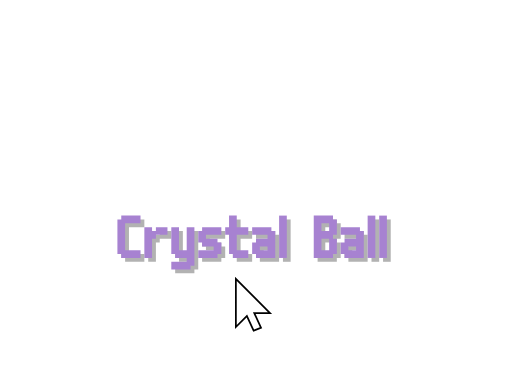
t = 0.00 s
t = 1.13 s: frame unchanged from t = 0.00 s, image omitted
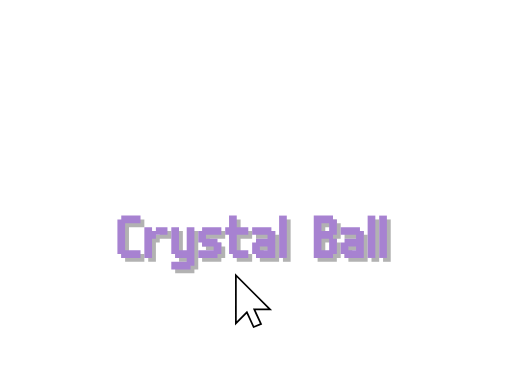
t = 1.88 s
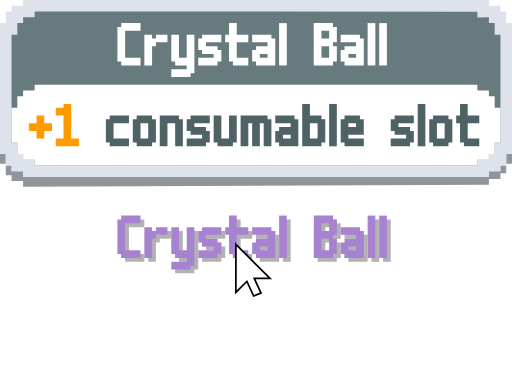
t = 3.00 s
t = 4.13 s: frame unchanged from t = 3.00 s, image omitted
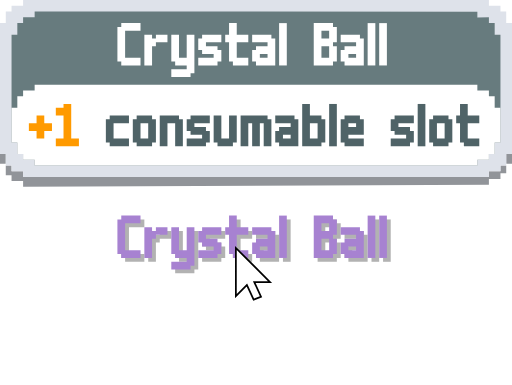
t = 4.88 s

The animated SVG that drew these frames (rendered in a browser with its animation timeline set to each time). Animation: 2 SMIL elements (animate=1,animateTransform=1); one cycle of 6.00 s, repeats indefinitely.

<svg xmlns="http://www.w3.org/2000/svg" height="128" viewBox="0 0 266 200">
	<defs>
		<path id="plus" d="m4 14h4v4h4v4h-4v4h-4v-4h-4v-4h4v-4z"/>
		<path id="one" d="m4 8h4v18h4v4h-12v-4h4v-12h-4v-4h4v-2z"/>
        <path id="B" d="m0 8h10v2h2v8h-2v2h2v8h-2v2h-10v-22zm4 4v4h4v-4h-4zm0 8v6h4v-6h-4z"/>
		<path id="C" d="m2 8h10v4h-8v14h8v4h-10v-2h-2v-18h2v-2z"/>
		<path id="a" d="m0 14h10v2h2v14h-10v-2h-2v-6h2v-2h6v-2h-8v-4zm4 10v2h4v-2h-4z"/>
		<path id="b" d="m0 8h4v6h6v2h2v12h-2v2h-10v-22zm4 10v8h4v-8h-4z"/>
		<path id="c" d="m2 14h10v4h-8v8h8v4h-10v-2h-2v-12h2v-2z"/>
		<path id="e" d="m2 14h8v2h2v8h-8v2h8v4h-10v-2h-2v-12h2v-2zm2 4v2h4v-2h-4z"/>
		<path id="l" d="m0 8h4v22h-4v-22z"/>
		<path id="m" d="m0 14h14v2h2v14h-4v-12h-2v12h-4v-12h-2v12h-4v-16z"/>
		<path id="n" d="m0 14h10v2h2v14h-4v-12h-4v12h-4v-16z"/>
		<path id="o" d="m2 14h8v2h2v12h-2v2h-8v-2h-2v-12h2v-2zm2 4v8h4v-8h-4z"/>
		<path id="r" d="m0 14h4v2h2v-2h6v4h-6v2h-2v10h-4v-16z"/>
		<path id="s" d="m2 14h10v4h-8v2h6v2h2v6h-2v2h-10v-4h8v-2h-6v-2h-2v-6h2v-2z"/>
		<path id="t" d="m2 8h4v6h6v4h-6v8h6v4h-8v-2h-2v-10h-2v-4h2v-6z"/>
		<path id="u" d="m0 14h4v12h4v-12h4v14h-2v2h-8v-2h-2v-14z"/>
		<path id="y" d="m0 14h4v12h4v-12h4v20h-2v2h-10v-4h8v-2h-6v-2h-2v-14z"/>
	</defs>
    <g>
        <g>
            <path d="m254 96v-3h6v-3h3v-5h3v-5h-3v6h-3v3h-6v3h-242v-3h-6v-3h-3v-6h-3v5h3v6h3v3h6v3z" fill="#919499"/>
            <path d="m12 0v3h-6v3h-3v6h-3v68h3v6h3v3h6v3h242v-3h6v-3h3v-6h3v-68h-3v-6h-3v-3h-6v-3z" fill="#dee2ea"/>
            <path d="m18 6v3h-6v3h-3v6h-3v56h3v6h3v3h6v3h230v-3h6v-3h3v-6h3v-56h-3v-6h-3v-3l-6 0.03v-3z" fill="#677b7e"/>
            <path d="m6 56h3v-6h3v-3h6v-3h230v3h6v3h3v6h3v18h-3v6h-3v3h-6v3h-230v-3h-6v-3h-3v-6h-3z" fill="#ffffff"/>
        </g>
        <g fill="#FFFFFFFF" transform="translate(56,4)">
            <use x="5" href="#C"/>
            <use x="19" href="#r"/>
            <use x="33" href="#y"/>
            <use x="47" href="#s"/>
            <use x="61" href="#t"/>
            <use x="75" href="#a"/>
            <use x="89" href="#l"/>
            <use x="107" href="#B"/>
            <use x="121" href="#a"/>
            <use x="135" href="#l"/>
            <use x="141" href="#l"/>
        </g>
        <g fill="#FF9A00FF" transform="translate(15,46)">
            <use href="#plus" x="0"/>
            <use href="#one" x="14"/>
        </g>
        <g fill="#4F6367FF" transform="translate(43,46)">
            <use href="#c" x="12"/>
            <use href="#o" x="26"/>
            <use href="#n" x="40"/>
            <use href="#s" x="54"/>
            <use href="#u" x="68"/>
            <use href="#m" x="82"/>
            <use href="#a" x="100"/>
            <use href="#b" x="114"/>
            <use href="#l" x="128"/>
            <use href="#e" x="134"/>
            <use href="#s" x="160"/>
            <use href="#l" x="174"/>
            <use href="#o" x="180"/>
            <use href="#t" x="194"/>
        </g>
        <text font-family="m6x11plus,Courier New" fill="transparent">
            <tspan font-size="32" xml:space="preserve" lengthAdjust="spacingAndGlyphs" x="60" y="32" textLength="142">Crystal Ball</tspan>
            <tspan font-size="32" lengthAdjust="spacingAndGlyphs" x="13" y="72" textLength="1">{C:attention}</tspan><tspan font-size="32" lengthAdjust="spacingAndGlyphs" x="15" y="72" textLength="28">+1</tspan><tspan font-size="32" lengthAdjust="spacingAndGlyphs" x="53" y="72" textLength="1">{}</tspan><tspan font-size="32" xml:space="preserve" lengthAdjust="spacingAndGlyphs" x="42" y="72" textLength="208"> consumable slot</tspan>
        </text>
        <animate
            attributeName="visibility"
            values="hidden;visible;hidden;hidden"
            keyTimes="0;0.39;0.87;1"
            dur="6s"
            repeatCount="indefinite"
        />
    </g>
    <g fill="rgba(0,0,0,0.3)">
		<g transform="translate(63,106)">
			<use href="#C" x="0"/>
			<use href="#r" x="14"/>
			<use href="#y" x="28"/>
			<use href="#s" x="42"/>
			<use href="#t" x="56"/>
			<use href="#a" x="70"/>
			<use href="#l" x="84"/>
			<use href="#B" x="102"/>
			<use href="#a" x="116"/>
			<use href="#l" x="130"/>
			<use href="#l" x="136"/>
		</g>
	</g>
	<g>
		<g fill="#A782D1FF" transform="translate(61,104)">
            <use href="#C" x="0"/>
            <use href="#r" x="14"/>
            <use href="#y" x="28"/>
            <use href="#s" x="42"/>
            <use href="#t" x="56"/>
            <use href="#a" x="70"/>
            <use href="#l" x="84"/>
            <use href="#B" x="102"/>
            <use href="#a" x="116"/>
            <use href="#l" x="130"/>
            <use href="#l" x="136"/>
		</g>
		<g fill="#FFFFFFFF" transform="translate(147,0)">
		</g>
	</g>
    <g transform="translate(123,128) scale(0.6)">
        <path d="m0 0v38l9-9 6 13 5-2-6-13h13z" fill="#ffffff" stroke="#000000" stroke-linecap="square" stroke-width="3" style="paint-order:markers stroke fill">
            <animateTransform
                attributeName="transform"
                type="translate"
                dur="6s"
                calcMode="spline"
                repeatCount="indefinite"
                values="0,30;0,30;0;0;0,30"
                keyTimes="0;0.25;0.5;0.75;1"
                keySplines="0.5 0 0.5 1; 0.5 0 0.5 1; 0.5 0 0.5 1; 0.5 0 0.5 1"
            />
        </path>
    </g>
	<text font-family="m6x11plus,Courier New" fill="transparent">
		<tspan font-size="32" lengthAdjust="spacingAndGlyphs" x="58" y="130" textLength="1">{C:tarot,T:v_crystal_ball}</tspan><tspan font-size="32" xml:space="preserve" lengthAdjust="spacingAndGlyphs" x="61" y="130" textLength="142">Crystal Ball</tspan><tspan font-size="32" lengthAdjust="spacingAndGlyphs" x="204" y="130" textLength="1">{}</tspan>
	</text>
</svg>
